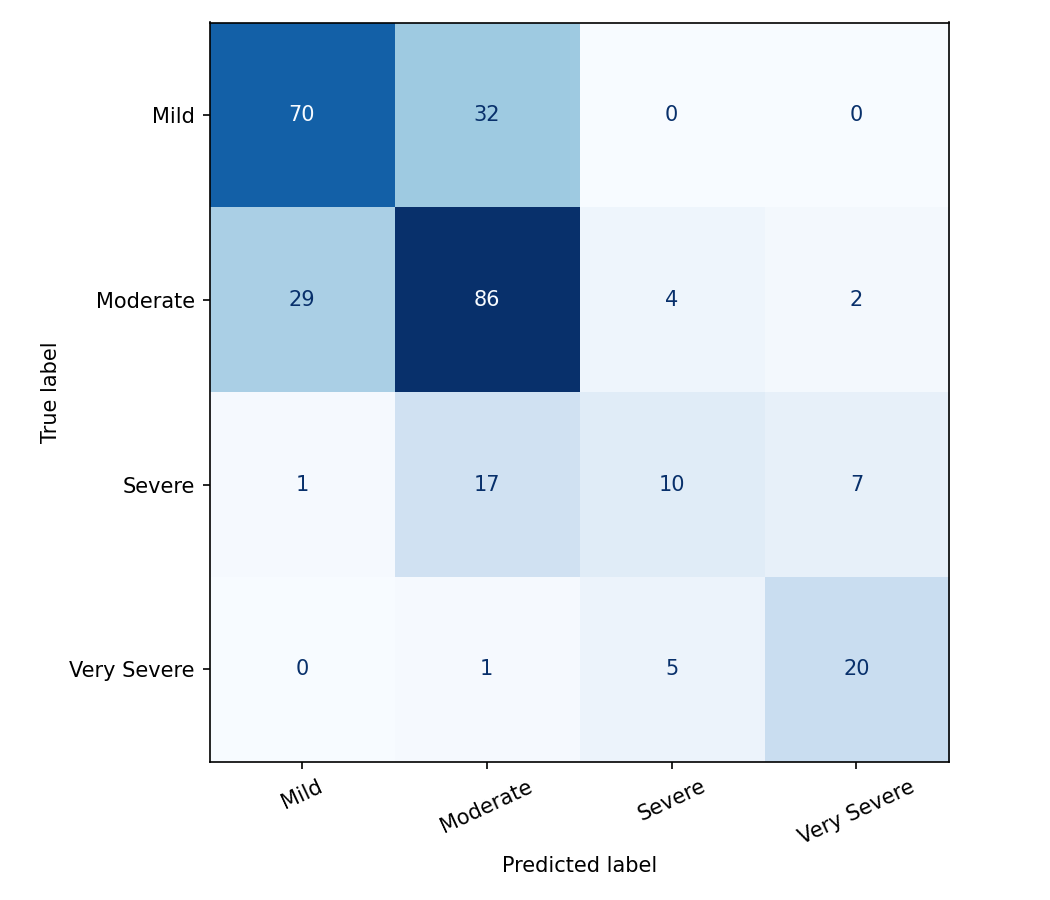

The table this chart was drawn from, first rows:
, Mild, Moderate, Severe, Very Severe
Mild, 70, 32, 0, 0
Moderate, 29, 86, 4, 2
Severe, 1, 17, 10, 7
Very Severe, 0, 1, 5, 20
